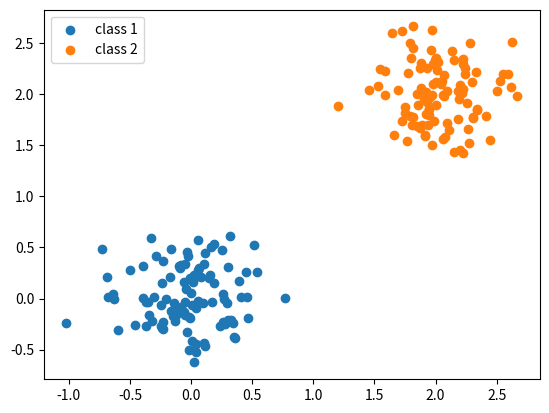

Write the Python code that produced this figure. (Note: this script raises an exception after producing the figure.)
import numpy as np
import matplotlib.pyplot as plt
import pandas as pd

x1 = np.random.normal(0, 0.3, 100)
y1 = np.random.normal(0, 0.3, 100)
x2 = np.random.normal(2, 0.3, 100)
y2 = np.random.normal(2, 0.3, 100)
# uncomment to see next part
'''
x1 = np.random.normal(2, 1, 100)
y1 = np.random.normal(1, 0.1, 100)
x2 = np.random.normal(-1, 0.4, 20)
y2 = np.random.normal(1.8, 0.4, 20)
'''
plt.scatter(x1, y1)
plt.scatter(x2, y2, cmap="r")
plt.legend(["class 1", "class 2"])
plt.show()


class Adaline:
    def __init__(self, n_iterations=100, random_state=42, learning_rate=0.01):
        self.n_iterations = n_iterations
        self.random_state = random_state
        self.learning_rate = learning_rate
        self.cost=[]
    def fit(self, X, Y):
        rgen = np.random.RandomState(self.random_state)
        self.weights = rgen.normal(loc=0.0, scale=0.01, size=1 + 2)
        for _ in range (self.n_iterations):
            errs=[]
            for x,y in zip(X,Y):
                output = x @ self.weights[1:] + self.weights[0]
                errors = y - output
                errs.append(errors)
                self.weights[1:] = self.weights[1:] + self.learning_rate * np.array(x) * errors
                self.weights[0] = self.weights[0] + self.learning_rate * errors
            self.cost.append(0.5*sum(np.array(errs)**2))



X1 = list(zip(x1, y1))
Y1 = [1] * 100
X2 = list(zip(x2, y2))
Y2 = [-1] * 100
df=pd.DataFrame({'X1':X1})
df=df["X1"].append(pd.Series(X2),ignore_index=True)
df=pd.DataFrame(df)
df.loc[:,'label'] = pd.Series(Y1+Y2)
df=df.sample(frac=1)
adaline = Adaline()
adaline.fit(df.iloc[:,0], df["label"])
plt.axline((0,-adaline.weights[0]/adaline.weights[2]),slope=-adaline.weights[1]/adaline.weights[2],color="r")
plt.scatter(x1, y1)
plt.scatter(x2, y2, cmap="r")
plt.show()
plt.plot(adaline.cost)
plt.xlabel("Iteration")
plt.ylabel("Cost")
plt.show()
print(adaline.weights)
